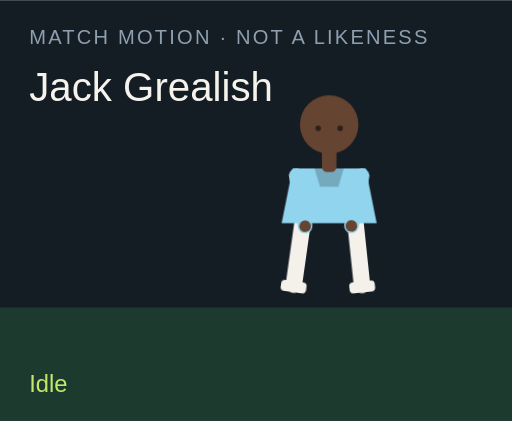
t = 0.00 s
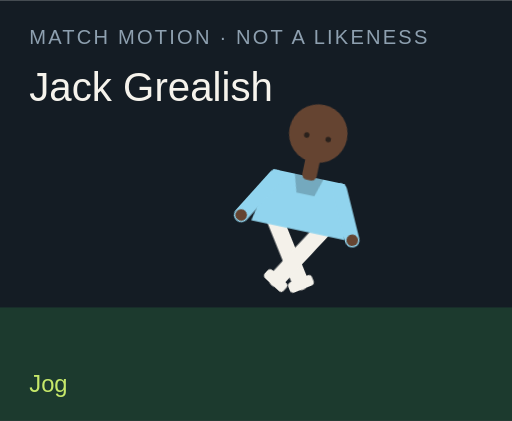
t = 1.50 s
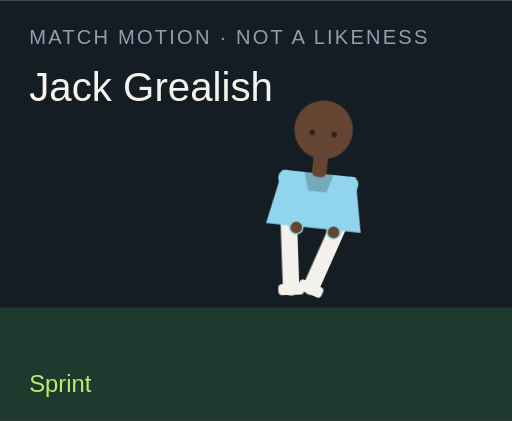
t = 3.00 s
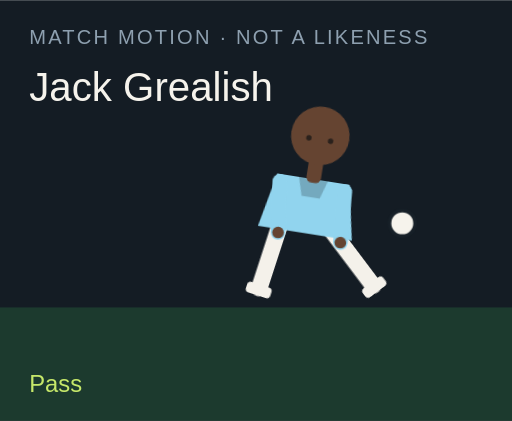
t = 4.50 s
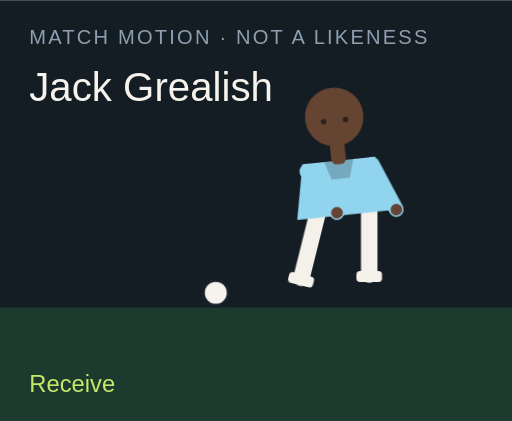
t = 6.00 s
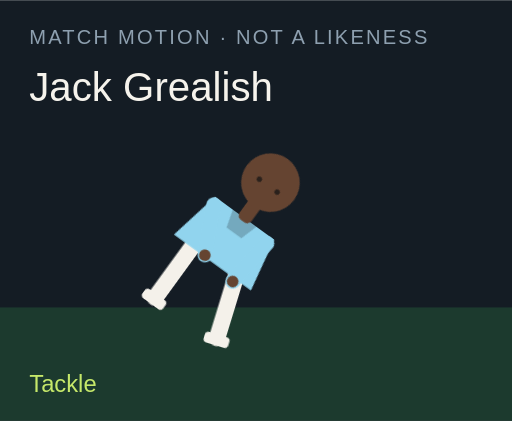
t = 7.50 s

The animated SVG that drew these frames (rendered in a browser with its animation timeline set to each time). Animation: 18 CSS @keyframes rules; one cycle of 9.00 s, repeats indefinitely.

<?xml version="1.0" encoding="UTF-8"?>
<svg xmlns="http://www.w3.org/2000/svg" viewBox="0 0 280 230" role="img">
  <style>@media (prefers-reduced-motion: reduce){animate,animateTransform{display:none}}</style>
  <rect width="280" height="230" fill="#141c24"/>
  <rect y="168" width="280" height="62" fill="#1c3a2e"/>
  <text x="16" y="24" fill="#8ea0b0" font-family="Arial,sans-serif" font-size="11" letter-spacing="1.2">MATCH MOTION · NOT A LIKENESS</text>
  <text x="16" y="55" fill="#f6f3ec" font-family="Impact,sans-serif" font-size="22">Jack Grealish</text>
  <circle r="7" fill="#f6f3ec" stroke="#172028" stroke-width="2" id="motion-29784" cx="150" cy="160" opacity="0">
    
    
    
  </circle>
  <g transform="translate(132 40)">
    <g id="motion-29806" transform="rotate(0 48 90)">
      
      <g id="motion-29808" transform="translate(0 0)">
        
        <g transform="translate(34 78)"><g id="motion-29810" transform="rotate(8)"><path d="M0 0 V38" stroke="#f4f1ea" stroke-width="9" stroke-linecap="round"/><rect x="-7" y="36" width="14" height="6" rx="2" fill="#f4f1ea"/></g></g>
        <g transform="translate(62 78)"><g id="motion-29812" transform="rotate(-6)"><path d="M0 0 V38" stroke="#f4f1ea" stroke-width="9" stroke-linecap="round"/><rect x="-7" y="36" width="14" height="6" rx="2" fill="#f4f1ea"/></g></g>
        <path d="M28 52 h40 l6 30 H22 Z" fill="#91d4ee"/>
        <path d="M40 52 h16 l-3 10 H43 Z" fill="#000" opacity=".2"/>
        <g transform="translate(30 56)"><g id="motion-29814" transform="rotate(-10)"><path d="M0 0 V28" stroke="#91d4ee" stroke-width="8" stroke-linecap="round"/><circle cx="0" cy="28" r="3.2" fill="#654431"/></g></g>
        <g transform="translate(66 56)"><g id="motion-29816" transform="rotate(12)"><path d="M0 0 V28" stroke="#91d4ee" stroke-width="8" stroke-linecap="round"/><circle cx="0" cy="28" r="3.2" fill="#654431"/></g></g>
        <rect x="44" y="40" width="8" height="14" rx="3" fill="#654431"/>
        <circle cx="48" cy="28" r="16" fill="#654431"/>
        
        <circle cx="42" cy="30" r="1.5" fill="#2a211c"/><circle cx="54" cy="30" r="1.5" fill="#2a211c"/>
      </g>
    </g>
  </g>
  <text x="16" y="214" fill="#c6e86a" font-family="Arial,sans-serif" font-size="13" opacity="1" id="motion-29788">Idle</text><text x="16" y="214" fill="#c6e86a" font-family="Arial,sans-serif" font-size="13" opacity="0" id="motion-29790">Jog</text><text x="16" y="214" fill="#c6e86a" font-family="Arial,sans-serif" font-size="13" opacity="0" id="motion-29792">Sprint</text><text x="16" y="214" fill="#c6e86a" font-family="Arial,sans-serif" font-size="13" opacity="0" id="motion-29794">Dribble</text><text x="16" y="214" fill="#c6e86a" font-family="Arial,sans-serif" font-size="13" opacity="0" id="motion-29796">Pass</text><text x="16" y="214" fill="#c6e86a" font-family="Arial,sans-serif" font-size="13" opacity="0" id="motion-29798">Shoot</text><text x="16" y="214" fill="#c6e86a" font-family="Arial,sans-serif" font-size="13" opacity="0" id="motion-29800">Receive</text><text x="16" y="214" fill="#c6e86a" font-family="Arial,sans-serif" font-size="13" opacity="0" id="motion-29802">Tackle</text><text x="16" y="214" fill="#c6e86a" font-family="Arial,sans-serif" font-size="13" opacity="0" id="motion-29804">Slide</text>
<style>@keyframes track-29785{0%{cx:150px}11.1%{cx:156px}22.2%{cx:164px}33.300000000000004%{cx:142px}44.4%{cx:190px}55.60000000000001%{cx:250px}66.7%{cx:118px}77.8%{cx:150px}88.9%{cx:150px}100%{cx:150px}}@keyframes track-29786{0%{cy:160px}11.1%{cy:158px}22.2%{cy:154px}33.300000000000004%{cy:156px}44.4%{cy:148px}55.60000000000001%{cy:96px}66.7%{cy:160px}77.8%{cy:160px}88.9%{cy:160px}100%{cy:160px}}@keyframes track-29787{0%{opacity:0}11.1%{opacity:0}22.2%{opacity:0}33.300000000000004%{opacity:1}44.4%{opacity:1}55.60000000000001%{opacity:1}66.7%{opacity:1}77.8%{opacity:0}88.9%{opacity:0}100%{opacity:0}}@keyframes track-29789{0%{opacity:1}11.1%{opacity:0}22.2%{opacity:0}33.300000000000004%{opacity:0}44.4%{opacity:0}55.60000000000001%{opacity:0}66.7%{opacity:0}77.8%{opacity:0}88.9%{opacity:0}100%{opacity:1}}@keyframes track-29791{0%{opacity:0}11.1%{opacity:1}22.2%{opacity:0}33.300000000000004%{opacity:0}44.4%{opacity:0}55.60000000000001%{opacity:0}66.7%{opacity:0}77.8%{opacity:0}88.9%{opacity:0}100%{opacity:0}}@keyframes track-29793{0%{opacity:0}11.1%{opacity:0}22.2%{opacity:1}33.300000000000004%{opacity:0}44.4%{opacity:0}55.60000000000001%{opacity:0}66.7%{opacity:0}77.8%{opacity:0}88.9%{opacity:0}100%{opacity:0}}@keyframes track-29795{0%{opacity:0}11.1%{opacity:0}22.2%{opacity:0}33.300000000000004%{opacity:1}44.4%{opacity:0}55.60000000000001%{opacity:0}66.7%{opacity:0}77.8%{opacity:0}88.9%{opacity:0}100%{opacity:0}}@keyframes track-29797{0%{opacity:0}11.1%{opacity:0}22.2%{opacity:0}33.300000000000004%{opacity:0}44.4%{opacity:1}55.60000000000001%{opacity:0}66.7%{opacity:0}77.8%{opacity:0}88.9%{opacity:0}100%{opacity:0}}@keyframes track-29799{0%{opacity:0}11.1%{opacity:0}22.2%{opacity:0}33.300000000000004%{opacity:0}44.4%{opacity:0}55.60000000000001%{opacity:1}66.7%{opacity:0}77.8%{opacity:0}88.9%{opacity:0}100%{opacity:0}}@keyframes track-29801{0%{opacity:0}11.1%{opacity:0}22.2%{opacity:0}33.300000000000004%{opacity:0}44.4%{opacity:0}55.60000000000001%{opacity:0}66.7%{opacity:1}77.8%{opacity:0}88.9%{opacity:0}100%{opacity:0}}@keyframes track-29803{0%{opacity:0}11.1%{opacity:0}22.2%{opacity:0}33.300000000000004%{opacity:0}44.4%{opacity:0}55.60000000000001%{opacity:0}66.7%{opacity:0}77.8%{opacity:1}88.9%{opacity:0}100%{opacity:0}}@keyframes track-29805{0%{opacity:0}11.1%{opacity:0}22.2%{opacity:0}33.300000000000004%{opacity:0}44.4%{opacity:0}55.60000000000001%{opacity:0}66.7%{opacity:0}77.8%{opacity:0}88.9%{opacity:1}100%{opacity:0}}@keyframes track-29807{0%{transform:rotate(0deg)}11.1%{transform:rotate(8deg)}22.2%{transform:rotate(16deg)}33.300000000000004%{transform:rotate(6deg)}44.4%{transform:rotate(4deg)}55.60000000000001%{transform:rotate(14deg)}66.7%{transform:rotate(-6deg)}77.8%{transform:rotate(34deg)}88.9%{transform:rotate(38deg)}100%{transform:rotate(0deg)}}@keyframes track-29809{0%{transform:translate(0px,0px)}11.1%{transform:translate(0px,-3px)}22.2%{transform:translate(0px,-6px)}33.300000000000004%{transform:translate(0px,-2px)}44.4%{transform:translate(0px,2px)}55.60000000000001%{transform:translate(0px,-4px)}66.7%{transform:translate(0px,1px)}77.8%{transform:translate(0px,10px)}88.9%{transform:translate(0px,12px)}100%{transform:translate(0px,0px)}}@keyframes track-29811{0%{transform:rotate(8deg)}11.1%{transform:rotate(-26deg)}22.2%{transform:rotate(-42deg)}33.300000000000004%{transform:rotate(-8deg)}44.4%{transform:rotate(6deg)}55.60000000000001%{transform:rotate(12deg)}66.7%{transform:rotate(20deg)}77.8%{transform:rotate(-8deg)}88.9%{transform:rotate(8deg)}100%{transform:rotate(8deg)}}@keyframes track-29813{0%{transform:rotate(-6deg)}11.1%{transform:rotate(24deg)}22.2%{transform:rotate(38deg)}33.300000000000004%{transform:rotate(18deg)}44.4%{transform:rotate(-38deg)}55.60000000000001%{transform:rotate(-54deg)}66.7%{transform:rotate(6deg)}77.8%{transform:rotate(-22deg)}88.9%{transform:rotate(-16deg)}100%{transform:rotate(-6deg)}}@keyframes track-29815{0%{transform:rotate(-10deg)}11.1%{transform:rotate(24deg)}22.2%{transform:rotate(36deg)}33.300000000000004%{transform:rotate(-18deg)}44.4%{transform:rotate(10deg)}55.60000000000001%{transform:rotate(-24deg)}66.7%{transform:rotate(-30deg)}77.8%{transform:rotate(12deg)}88.9%{transform:rotate(-64deg)}100%{transform:rotate(-10deg)}}@keyframes track-29817{0%{transform:rotate(12deg)}11.1%{transform:rotate(-20deg)}22.2%{transform:rotate(-32deg)}33.300000000000004%{transform:rotate(14deg)}44.4%{transform:rotate(-26deg)}55.60000000000001%{transform:rotate(18deg)}66.7%{transform:rotate(-22deg)}77.8%{transform:rotate(-6deg)}88.9%{transform:rotate(18deg)}100%{transform:rotate(12deg)}}@media(prefers-reduced-motion:no-preference){#motion-29784{animation:track-29785 9s linear infinite both,track-29786 9s linear infinite both,track-29787 9s steps(1,end) infinite both}#motion-29788{animation:track-29789 9s steps(1,end) infinite both}#motion-29790{animation:track-29791 9s steps(1,end) infinite both}#motion-29792{animation:track-29793 9s steps(1,end) infinite both}#motion-29794{animation:track-29795 9s steps(1,end) infinite both}#motion-29796{animation:track-29797 9s steps(1,end) infinite both}#motion-29798{animation:track-29799 9s steps(1,end) infinite both}#motion-29800{animation:track-29801 9s steps(1,end) infinite both}#motion-29802{animation:track-29803 9s steps(1,end) infinite both}#motion-29804{animation:track-29805 9s steps(1,end) infinite both}#motion-29806{animation:track-29807 9s linear infinite both}#motion-29808{animation:track-29809 9s linear infinite both}#motion-29810{animation:track-29811 9s linear infinite both}#motion-29812{animation:track-29813 9s linear infinite both}#motion-29814{animation:track-29815 9s linear infinite both}#motion-29816{animation:track-29817 9s linear infinite both}}</style></svg>
